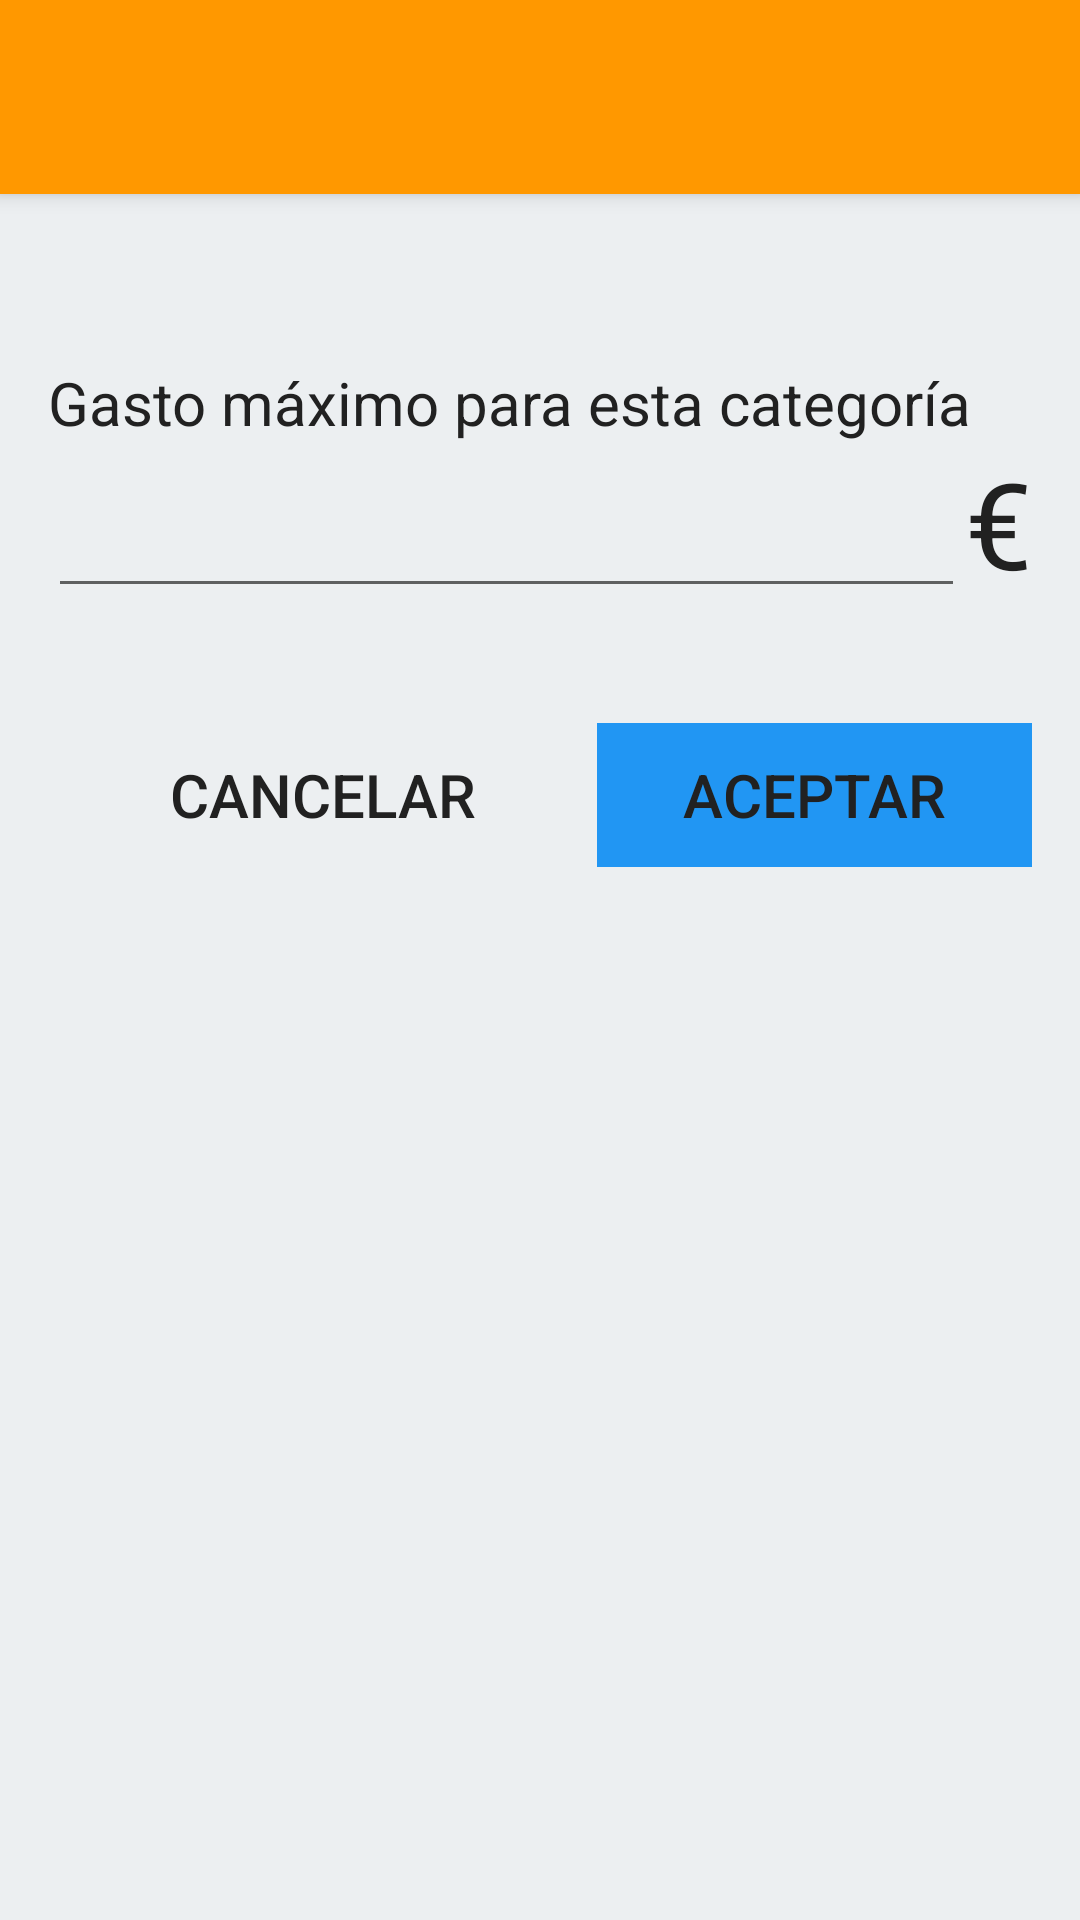

Write the Android layout XML for this screen, with the resource values it uses.
<!-- AndroidManifest.xml: activity theme texto_formulario -->
<!-- res/layout/activity_new_budget.xml -->
<LinearLayout xmlns:android="http://schemas.android.com/apk/res/android"
    xmlns:tools="http://schemas.android.com/tools"
    android:layout_width="match_parent"
    android:layout_height="match_parent"
    android:orientation="vertical"
    android:fitsSystemWindows="true"
    tools:context=".NewTransaccActivity">

    
    <include layout="@layout/toolbar_main"/>

    
    <LinearLayout
        android:layout_width="match_parent"
        android:layout_height="match_parent"
        android:orientation="vertical"
        android:paddingLeft="@dimen/activity_horizontal_margin"
        android:paddingRight="@dimen/activity_horizontal_margin"
        android:paddingTop="@dimen/activity_vertical_margin"
        android:paddingBottom="@dimen/activity_vertical_margin"
        android:background="@color/color_background">

        
        <TextView
            android:layout_width="match_parent"
            android:layout_height="wrap_content"
            android:text="@string/max_gasto"
            android:id="@+id/titleMaxGasto"
            android:layout_marginTop="40dp" />

        <LinearLayout
            android:orientation="horizontal"
            android:layout_width="match_parent"
            android:layout_height="wrap_content">

            <EditText
                android:layout_width="wrap_content"
                android:layout_height="wrap_content"
                android:inputType="numberDecimal"
                android:ems="10"
                android:id="@+id/editImporte"
                android:layout_weight="1" />

            
            <TextView
                android:layout_width="wrap_content"
                android:layout_height="wrap_content"
                android:text="€"
                android:textSize="40dp"
                android:id="@+id/tDivisa" />
        </LinearLayout>

        
        
        <ExpandableListView
            android:layout_width="match_parent"
            android:layout_height="wrap_content"
            android:id="@+id/expandableListView"
            android:layout_marginTop="40dp" />

        
        <LinearLayout
            android:orientation="horizontal"
            android:layout_width="match_parent"
            android:layout_height="wrap_content"
            android:layout_gravity="right"
            style="?android:attr/buttonBarStyle">

            <Button
                android:layout_width="wrap_content"
                android:layout_height="wrap_content"
                android:text="@string/cancelar"
                android:id="@+id/bCancelar"
                android:layout_weight="1"
                style="?android:attr/buttonBarButtonStyle"
                android:onClick="sePulsaBoton" />

            <Button
                android:layout_width="wrap_content"
                android:layout_height="wrap_content"
                android:text="@string/aceptar"
                android:id="@+id/bAceptar"
                android:textColor="@color/primary_text"
                android:background="@color/color_accent"
                android:layout_weight="1"
                style="?android:attr/buttonBarButtonStyle"
                android:onClick="sePulsaBoton" />
        </LinearLayout>

    </LinearLayout>
</LinearLayout>
<!-- res/layout/toolbar_main.xml (included above) -->
<?xml version="1.0" encoding="utf-8"?>
<android.support.v7.widget.Toolbar
    xmlns:android="http://schemas.android.com/apk/res/android"
    android:id="@+id/toolbar"
    android:layout_height="wrap_content"
    android:layout_width="match_parent"
    android:minHeight="?attr/actionBarSize"
    android:background="@color/color_primary"
    android:elevation="4dp"
    android:gravity="bottom"
    android:theme="@style/ThemeOverlay.AppCompat.Dark.ActionBar">

    <LinearLayout
        android:layout_width="match_parent"
        android:layout_height="wrap_content"
        android:orientation="vertical"
        android:layout_gravity="bottom"
        android:paddingTop="16dp">

        <TextView
            android:layout_width="match_parent"
            android:layout_height="wrap_content"
            android:id="@+id/toolbar_title"
            style="@style/TextAppearance.AppCompat.Widget.ActionBar.Title"/>

        <TextView
            android:layout_width="match_parent"
            android:layout_height="wrap_content"
            android:id="@+id/toolbar_subtitle"
            android:text=""
            style="@style/TextAppearance.AppCompat.Widget.ActionBar.Subtitle"
            android:gravity="center_horizontal"
            android:paddingEnd="72dp"/>

    </LinearLayout>
</android.support.v7.widget.Toolbar>
<!-- resources referenced by this layout -->
<resources>
  <color name="color_accent">#2196F3</color>
  <color name="color_background">#ECEFF1</color>
  <color name="color_primary">#FF9800</color>
  <color name="primary_text">#212121</color>
  <dimen name="activity_horizontal_margin">16dp</dimen>
  <dimen name="activity_vertical_margin">16dp</dimen>
  <string name="aceptar">Aceptar</string>
  <string name="cancelar">Cancelar</string>
  <string name="max_gasto">Gasto máximo para esta categoría</string>
  <style name="texto_formulario" parent="AppTheme">
          <item name="android:textColor">@color/primary_text</item>
          <item name="android:textSize">20sp</item>
      </style>
  <style name="AppTheme" parent="Theme.AppCompat.Light.DarkActionBar">
          <item name="colorPrimary">@color/color_primary</item>
          <item name="colorPrimaryDark">@color/color_primary_dark</item>
          <item name="colorAccent">@color/color_accent</item>
      </style>
  <color name="color_primary_dark">#F57C00</color>
</resources>
